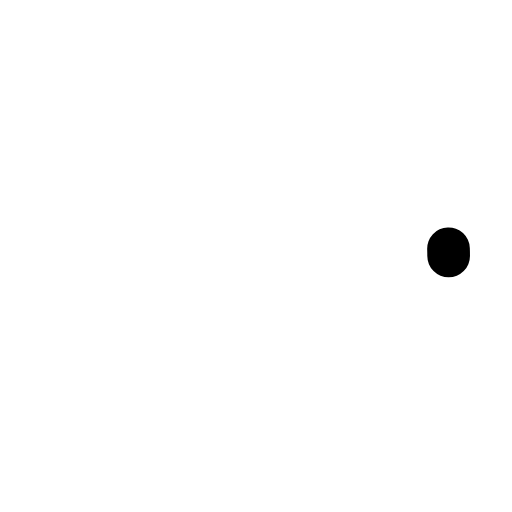
t = 0.00 s
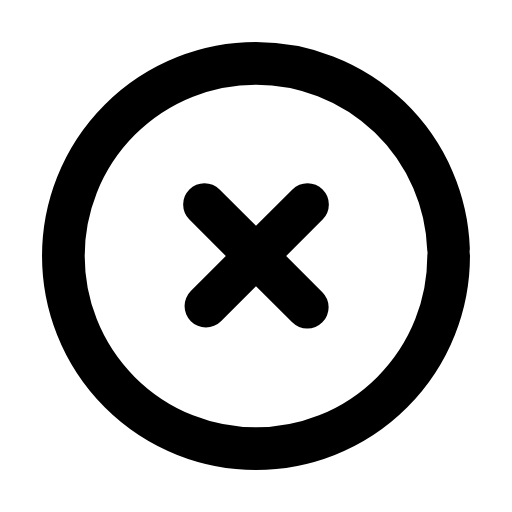
t = 0.24 s
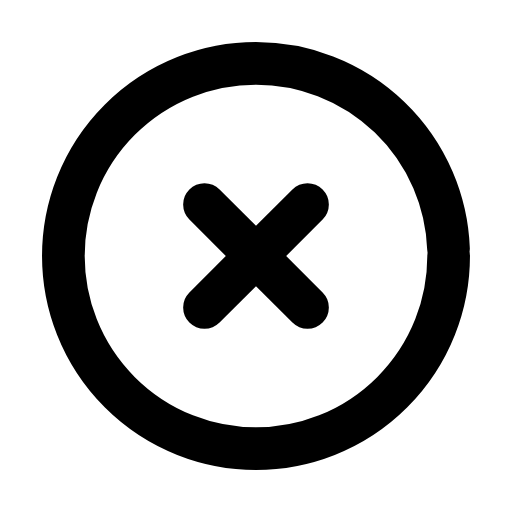
t = 0.47 s
t = 0.68 s: frame unchanged from t = 0.47 s, image omitted
t = 0.93 s: frame unchanged from t = 0.47 s, image omitted
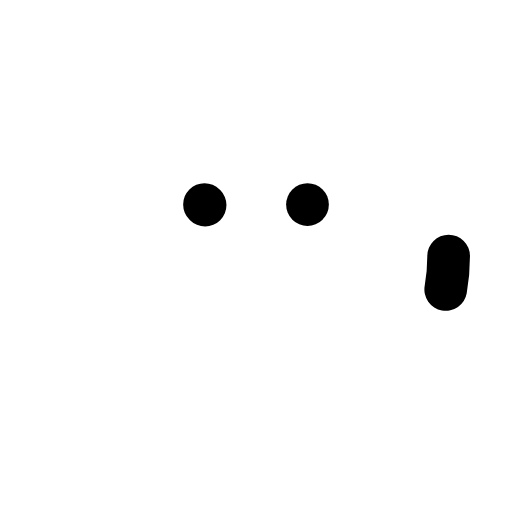
t = 1.17 s

The animated SVG that drew these frames (rendered in a browser with its animation timeline set to each time). Animation: 3 SMIL elements (animate=3); one cycle of 1.40 s, repeats indefinitely.

<svg xmlns="http://www.w3.org/2000/svg" width="24" height="24" viewBox="0 0 24 24" fill="none"><g transform="translate(-0.6 -0.6) scale(1.05)"><circle stroke="currentColor" stroke-width="1.905" stroke-linecap="round" stroke-linejoin="round" fill="none" cx="12" cy="12" r="8.6" pathLength="1" stroke-dasharray="1"><animate attributeName="stroke-dashoffset" values="1;1;0;0;0;0;1;1;1" keyTimes="0;0;0.189;0.45;0.6;0.774;0.9;0.9;1" dur="1.4s" repeatCount="indefinite" calcMode="spline" keySplines="0.16 1 0.3 1;0.16 1 0.3 1;0.16 1 0.3 1;0.16 1 0.3 1;0.16 1 0.3 1;0.16 1 0.3 1;0.16 1 0.3 1;0.16 1 0.3 1"/></circle><path stroke="currentColor" stroke-width="1.905" stroke-linecap="round" stroke-linejoin="round" fill="none" d="M9.7 9.7L14.3 14.3" pathLength="1" stroke-dasharray="1"><animate attributeName="stroke-dashoffset" values="1;1;0;0;0;0;1;1;1" keyTimes="0;0.0315;0.2205;0.45;0.6;0.753;0.879;0.9;1" dur="1.4s" repeatCount="indefinite" calcMode="spline" keySplines="0.16 1 0.3 1;0.16 1 0.3 1;0.16 1 0.3 1;0.16 1 0.3 1;0.16 1 0.3 1;0.16 1 0.3 1;0.16 1 0.3 1;0.16 1 0.3 1"/></path><path stroke="currentColor" stroke-width="1.905" stroke-linecap="round" stroke-linejoin="round" fill="none" d="M14.3 9.7L9.7 14.3" pathLength="1" stroke-dasharray="1"><animate attributeName="stroke-dashoffset" values="1;1;0;0;0;0;1;1;1" keyTimes="0;0.063;0.252;0.45;0.6;0.732;0.858;0.9;1" dur="1.4s" repeatCount="indefinite" calcMode="spline" keySplines="0.16 1 0.3 1;0.16 1 0.3 1;0.16 1 0.3 1;0.16 1 0.3 1;0.16 1 0.3 1;0.16 1 0.3 1;0.16 1 0.3 1;0.16 1 0.3 1"/></path></g></svg>
